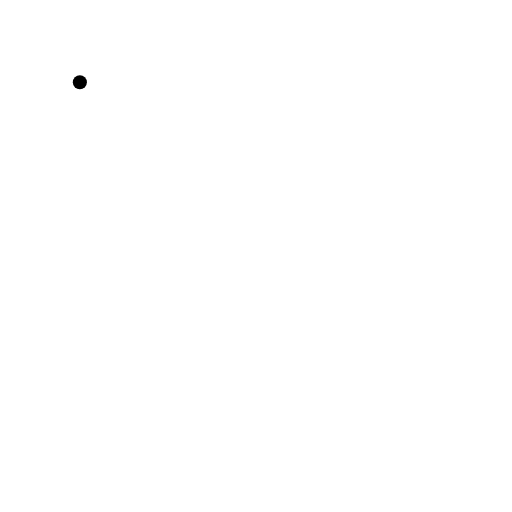
t = 0.00 s
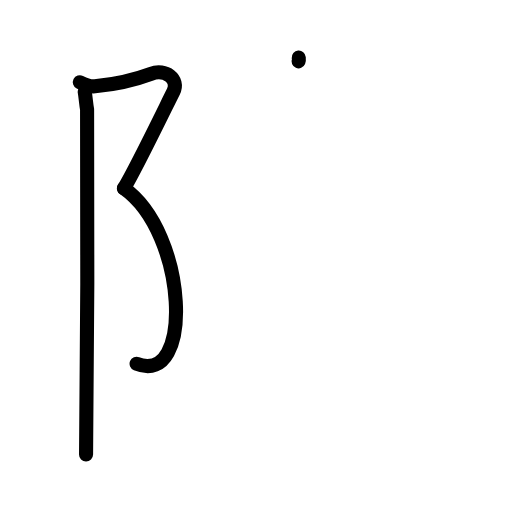
t = 3.13 s
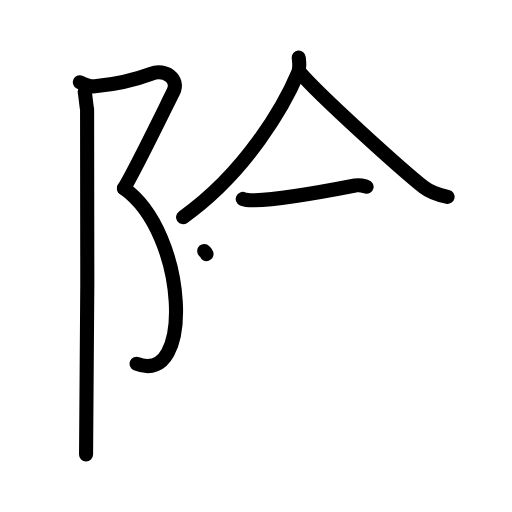
t = 6.38 s
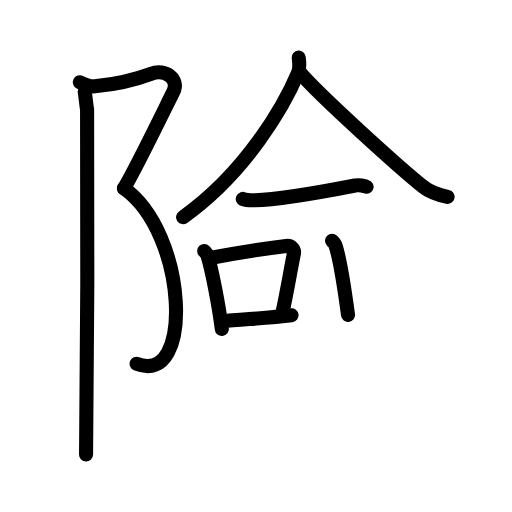
t = 9.63 s
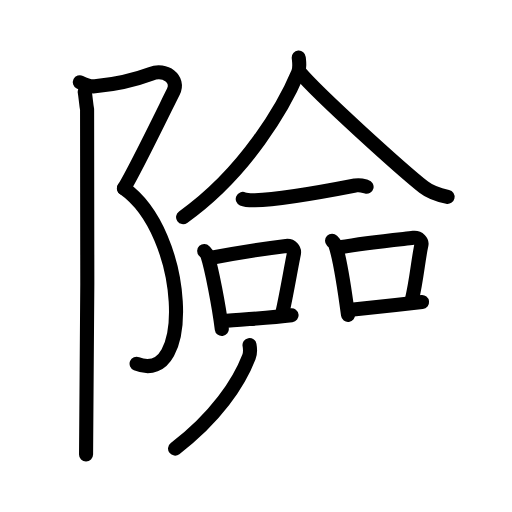
t = 12.88 s
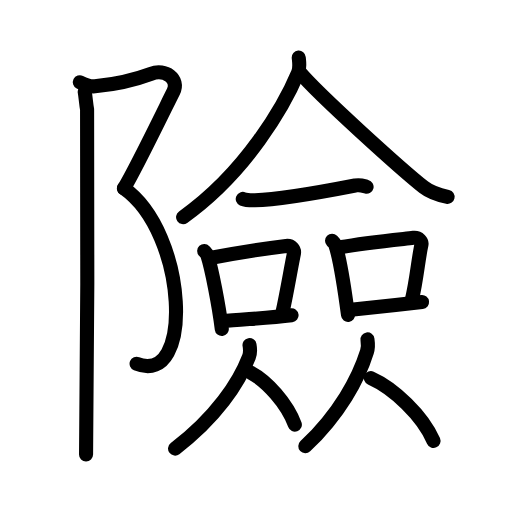
t = 16.00 s

The animated SVG that drew these frames (rendered in a browser with its animation timeline set to each time). Animation: 47 SMIL elements (animate=47); one cycle of 16.00 s.

<?xml version="1.0" encoding="UTF-8"?>
<!--
AniKanjiVG is licensed by CC-BY-SA Paul C. Sommerhoff (https://bitbucket.org/sommerhoff/anikanjivg).
AniKanjiVG uses KanjiVG which is licensed by CC-BY-SA Ulrich Apel (http://kanjivg.tagaini.net).
See also http://creativecommons.org/licenses/by-sa/3.0/
-->
<svg xmlns:kvg='http://kanjivg.tagaini.net' xmlns='http://www.w3.org/2000/svg' width='109' height='109' viewBox='0 0 109 109' style='fill:none;stroke:#000000;stroke-width:3;stroke-linecap:round;stroke-linejoin:round;' id="kvg:kanji_096aa"><g id="kvg:096aa" kvg:element="險"><g id="kvg:096aa-g1" kvg:element="⻖" kvg:variant="true" kvg:original="阜" kvg:position="left" kvg:radical="general"><path id="kvg:096aa-s1" kvg:type="㇇" d="M17,17.5c0.98,0.49,2.07,1,3.2,0.88c6.05-0.63,9.48-1.75,11.94-2.67c3.06-1.15,6.12,1.15,4.76,3.83c-1.36,2.68-8.13,16.71-10.51,20.55"><animate attributeName="d" begin="0.0s" dur="0.25s" from="M17,17.5C17,17.5,17,17.5,17,17.5" to="M17,17.5c0.98,0.49,2.07,1,3.2,0.88" />
<animate attributeName="d" begin="0.25s" dur="0.25s" from="M17,17.5c0.98,0.49,2.07,1,3.2,0.88c0,0,0,0,0,0,0" to="M17,17.5c0.98,0.49,2.07,1,3.2,0.88c6.05-0.63,9.48-1.75,11.94-2.67" />
<animate attributeName="d" begin="0.5s" dur="0.25s" from="M17,17.5c0.98,0.49,2.07,1,3.2,0.88c6.05-0.63,9.48-1.75,11.94-2.67c0,0,0,0,0,0,0" to="M17,17.5c0.98,0.49,2.07,1,3.2,0.88c6.05-0.63,9.48-1.75,11.94-2.67c3.06-1.15,6.12,1.15,4.76,3.83" />
<animate attributeName="d" begin="0.75s" dur="0.25s" from="M17,17.5c0.98,0.49,2.07,1,3.2,0.88c6.05-0.63,9.48-1.75,11.94-2.67c3.06-1.15,6.12,1.15,4.76,3.83c0,0,0,0,0,0,0" to="M17,17.5c0.98,0.49,2.07,1,3.2,0.88c6.05-0.63,9.48-1.75,11.94-2.67c3.06-1.15,6.12,1.15,4.76,3.83c-1.36,2.68-8.13,16.71-10.51,20.55" />
</path>
<path id="kvg:096aa-s2" kvg:type="㇕va" d="M26.38,40.09c13.59,9.58,14.93,42.33,2.7,37.34"><animate attributeName="d" begin="1.0s" dur="1.0s" from="M26.38,40.09C26.38,40.09,26.38,40.09,26.38,40.09" to="M26.38,40.09c13.59,9.58,14.93,42.33,2.7,37.34" />
<animate attributeName="d" begin="0s" dur="1.0s" from="M-100,-100" to="M-100,-100" />
</path>
<path id="kvg:096aa-s3" kvg:type="㇑" d="M18.04,19.53c0.21,1.22,0.28,2.59,0.5,3.74c0.22,1.15,0,66.3-0.22,73.49"><animate attributeName="d" begin="2.0s" dur="0.5s" from="M18.04,19.53C18.04,19.53,18.04,19.53,18.04,19.53" to="M18.04,19.53c0.21,1.22,0.28,2.59,0.5,3.74" />
<animate attributeName="d" begin="2.5s" dur="0.5s" from="M18.04,19.53c0.21,1.22,0.28,2.59,0.5,3.74c0,0,0,0,0,0,0" to="M18.04,19.53c0.21,1.22,0.28,2.59,0.5,3.74c0.22,1.15,0,66.3-0.22,73.49" />
<animate attributeName="d" begin="0s" dur="2.0s" from="M-100,-100" to="M-100,-100" />
</path>
</g>
<g id="kvg:096aa-g2" kvg:element="僉" kvg:position="right"><g id="kvg:096aa-g3" kvg:element="人" kvg:position="top"><path id="kvg:096aa-s4" kvg:type="㇒" d="M63.6,12.25c0.07,0.8,0.31,2.14-0.14,3.21c-2.86,6.82-10.94,21.15-24.48,30.77"><animate attributeName="d" begin="3.0s" dur="0.5s" from="M63.6,12.25C63.6,12.25,63.6,12.25,63.6,12.25" to="M63.6,12.25c0.07,0.8,0.31,2.14-0.14,3.21" />
<animate attributeName="d" begin="3.5s" dur="0.5s" from="M63.6,12.25c0.07,0.8,0.31,2.14-0.14,3.21c0,0,0,0,0,0,0" to="M63.6,12.25c0.07,0.8,0.31,2.14-0.14,3.21c-2.86,6.82-10.94,21.15-24.48,30.77" />
<animate attributeName="d" begin="0s" dur="3.0s" from="M-100,-100" to="M-100,-100" />
</path>
<path id="kvg:096aa-s5" kvg:type="㇏" d="M63.78,15.36c4.12,4.9,21.88,20.89,26.43,24.48c1.54,1.22,3.52,1.74,5.07,2.08"><animate attributeName="d" begin="4.0s" dur="0.5s" from="M63.78,15.36C63.78,15.36,63.78,15.36,63.78,15.36" to="M63.78,15.36c4.12,4.9,21.88,20.89,26.43,24.48" />
<animate attributeName="d" begin="4.5s" dur="0.5s" from="M63.78,15.36c4.12,4.9,21.88,20.89,26.43,24.48c0,0,0,0,0,0,0" to="M63.78,15.36c4.12,4.9,21.88,20.89,26.43,24.48c1.54,1.22,3.52,1.74,5.07,2.08" />
<animate attributeName="d" begin="0s" dur="4.0s" from="M-100,-100" to="M-100,-100" />
</path>
</g>
<g id="kvg:096aa-g4" kvg:position="bottom"><g id="kvg:096aa-g5" kvg:element="一"><path id="kvg:096aa-s6" kvg:type="㇐" d="M51.68,42.35c0.67,0.29,1.9,0.3,2.57,0.29c5.99-0.14,17.49-2.39,21.44-3.16c1.1-0.21,1.79,0.14,2.35,0.28"><animate attributeName="d" begin="5.0s" dur="0.3333333333333333s" from="M51.68,42.35C51.68,42.35,51.68,42.35,51.68,42.35" to="M51.68,42.35c0.67,0.29,1.9,0.3,2.57,0.29" />
<animate attributeName="d" begin="5.333333333333333s" dur="0.3333333333333333s" from="M51.68,42.35c0.67,0.29,1.9,0.3,2.57,0.29c0,0,0,0,0,0,0" to="M51.68,42.35c0.67,0.29,1.9,0.3,2.57,0.29c5.99-0.14,17.49-2.39,21.44-3.16" />
<animate attributeName="d" begin="5.666666666666667s" dur="0.3333333333333333s" from="M51.68,42.35c0.67,0.29,1.9,0.3,2.57,0.29c5.99-0.14,17.49-2.39,21.44-3.16c0,0,0,0,0,0,0" to="M51.68,42.35c0.67,0.29,1.9,0.3,2.57,0.29c5.99-0.14,17.49-2.39,21.44-3.16c1.1-0.21,1.79,0.14,2.35,0.28" />
<animate attributeName="d" begin="0s" dur="5.0s" from="M-100,-100" to="M-100,-100" />
</path>
</g>
<g id="kvg:096aa-g6" kvg:element="口"><path id="kvg:096aa-s7" kvg:type="㇑" d="M43.47,53.43c0.27,0.29,0.54,0.52,0.66,0.88c0.93,2.83,2.45,10.65,3.09,15.74"><animate attributeName="d" begin="6.0s" dur="0.5s" from="M43.47,53.43C43.47,53.43,43.47,53.43,43.47,53.43" to="M43.47,53.43c0.27,0.29,0.54,0.52,0.66,0.88" />
<animate attributeName="d" begin="6.5s" dur="0.5s" from="M43.47,53.43c0.27,0.29,0.54,0.52,0.66,0.88c0,0,0,0,0,0,0" to="M43.47,53.43c0.27,0.29,0.54,0.52,0.66,0.88c0.93,2.83,2.45,10.65,3.09,15.74" />
<animate attributeName="d" begin="0s" dur="6.0s" from="M-100,-100" to="M-100,-100" />
</path>
<path id="kvg:096aa-s8" kvg:type="㇕b" d="M44.72,54.93c6.78-1.29,13.05-2.19,16.18-2.56c1.15-0.14,1.83,0.81,1.67,1.61c-0.68,3.31-1.47,8.15-2.48,12.73"><animate attributeName="d" begin="7.0s" dur="0.3333333333333333s" from="M44.72,54.93C44.72,54.93,44.72,54.93,44.72,54.93" to="M44.72,54.93c6.78-1.29,13.05-2.19,16.18-2.56" />
<animate attributeName="d" begin="7.333333333333333s" dur="0.3333333333333333s" from="M44.72,54.93c6.78-1.29,13.05-2.19,16.18-2.56c0,0,0,0,0,0,0" to="M44.72,54.93c6.78-1.29,13.05-2.19,16.18-2.56c1.15-0.14,1.83,0.81,1.67,1.61" />
<animate attributeName="d" begin="7.666666666666667s" dur="0.3333333333333333s" from="M44.72,54.93c6.78-1.29,13.05-2.19,16.18-2.56c1.15-0.14,1.83,0.81,1.67,1.61c0,0,0,0,0,0,0" to="M44.72,54.93c6.78-1.29,13.05-2.19,16.18-2.56c1.15-0.14,1.83,0.81,1.67,1.61c-0.68,3.31-1.47,8.15-2.48,12.73" />
<animate attributeName="d" begin="0s" dur="7.0s" from="M-100,-100" to="M-100,-100" />
</path>
<path id="kvg:096aa-s9" kvg:type="㇐b" d="M47.34,68.41c3.68-0.42,9.67-0.65,14.73-1.29"><animate attributeName="d" begin="8.0s" dur="1.0s" from="M47.34,68.41C47.34,68.41,47.34,68.41,47.34,68.41" to="M47.34,68.41c3.68-0.42,9.67-0.65,14.73-1.29" />
<animate attributeName="d" begin="0s" dur="8.0s" from="M-100,-100" to="M-100,-100" />
</path>
</g>
<g id="kvg:096aa-g7" kvg:element="口"><path id="kvg:096aa-s10" kvg:type="㇑" d="M70.69,51.25c0.27,0.27,0.55,0.5,0.67,0.84c0.95,2.69,2.08,10.11,2.73,14.95"><animate attributeName="d" begin="9.0s" dur="0.5s" from="M70.69,51.25C70.69,51.25,70.69,51.25,70.69,51.25" to="M70.69,51.25c0.27,0.27,0.55,0.5,0.67,0.84" />
<animate attributeName="d" begin="9.5s" dur="0.5s" from="M70.69,51.25c0.27,0.27,0.55,0.5,0.67,0.84c0,0,0,0,0,0,0" to="M70.69,51.25c0.27,0.27,0.55,0.5,0.67,0.84c0.95,2.69,2.08,10.11,2.73,14.95" />
<animate attributeName="d" begin="0s" dur="9.0s" from="M-100,-100" to="M-100,-100" />
</path>
<path id="kvg:096aa-s11" kvg:type="㇕b" d="M72.4,52.64C78.11,51.61,84.8,51,88,50.64c1.17-0.13,1.88,0.77,1.71,1.52c-0.69,3.14-1,7.38-2.04,11.73"><animate attributeName="d" begin="10.0s" dur="0.3333333333333333s" from="M72.4,52.64C72.4,52.64,72.4,52.64,72.4,52.64" to="M72.4,52.64C78.11,51.61,84.8,51,88,50.64" />
<animate attributeName="d" begin="10.333333333333334s" dur="0.3333333333333333s" from="M72.4,52.64C78.11,51.61,84.8,51,88,50.64c0,0,0,0,0,0,0" to="M72.4,52.64C78.11,51.61,84.8,51,88,50.64c1.17-0.13,1.88,0.77,1.71,1.52" />
<animate attributeName="d" begin="10.666666666666666s" dur="0.3333333333333333s" from="M72.4,52.64C78.11,51.61,84.8,51,88,50.64c1.17-0.13,1.88,0.77,1.71,1.52c0,0,0,0,0,0,0" to="M72.4,52.64C78.11,51.61,84.8,51,88,50.64c1.17-0.13,1.88,0.77,1.71,1.52c-0.69,3.14-1,7.38-2.04,11.73" />
<animate attributeName="d" begin="0s" dur="10.0s" from="M-100,-100" to="M-100,-100" />
</path>
<path id="kvg:096aa-s12" kvg:type="㇐b" d="M74.23,65.99c3.76-0.4,10.45-1.09,15.62-1.7"><animate attributeName="d" begin="11.0s" dur="1.0s" from="M74.23,65.99C74.23,65.99,74.23,65.99,74.23,65.99" to="M74.23,65.99c3.76-0.4,10.45-1.09,15.62-1.7" />
<animate attributeName="d" begin="0s" dur="11.0s" from="M-100,-100" to="M-100,-100" />
</path>
</g>
<g id="kvg:096aa-g8" kvg:element="人"><path id="kvg:096aa-s13" kvg:type="㇒" d="M53.12,73.46c0.18,0.98,0.12,1.91-0.13,2.54c-2.13,5.53-7,12.84-15.72,19.5"><animate attributeName="d" begin="12.0s" dur="0.5s" from="M53.12,73.46C53.12,73.46,53.12,73.46,53.12,73.46" to="M53.12,73.46c0.18,0.98,0.12,1.91-0.13,2.54" />
<animate attributeName="d" begin="12.5s" dur="0.5s" from="M53.12,73.46c0.18,0.98,0.12,1.91-0.13,2.54c0,0,0,0,0,0,0" to="M53.12,73.46c0.18,0.98,0.12,1.91-0.13,2.54c-2.13,5.53-7,12.84-15.72,19.5" />
<animate attributeName="d" begin="0s" dur="12.0s" from="M-100,-100" to="M-100,-100" />
</path>
<path id="kvg:096aa-s14" kvg:type="㇏" d="M53.41,79.34c3.39,1.79,7.71,6.55,9.36,11.06"><animate attributeName="d" begin="13.0s" dur="1.0s" from="M53.41,79.34C53.41,79.34,53.41,79.34,53.41,79.34" to="M53.41,79.34c3.39,1.79,7.71,6.55,9.36,11.06" />
<animate attributeName="d" begin="0s" dur="13.0s" from="M-100,-100" to="M-100,-100" />
</path>
</g>
<g id="kvg:096aa-g9" kvg:element="人"><path id="kvg:096aa-s15" kvg:type="㇒" d="M78.23,72.26c0.15,1.01,0.1,1.97-0.11,2.62C76.34,80.58,72.28,88.13,65,95"><animate attributeName="d" begin="14.0s" dur="0.5s" from="M78.23,72.26C78.23,72.26,78.23,72.26,78.23,72.26" to="M78.23,72.26c0.15,1.01,0.1,1.97-0.11,2.62" />
<animate attributeName="d" begin="14.5s" dur="0.5s" from="M78.23,72.26c0.15,1.01,0.1,1.97-0.11,2.62c0,0,0,0,0,0,0" to="M78.23,72.26c0.15,1.01,0.1,1.97-0.11,2.62C76.34,80.58,72.28,88.13,65,95" />
<animate attributeName="d" begin="0s" dur="14.0s" from="M-100,-100" to="M-100,-100" />
</path>
<path id="kvg:096aa-s16" kvg:type="㇏" d="M78.95,80.49c4.83,2.16,10.99,7.91,13.34,13.36"><animate attributeName="d" begin="15.0s" dur="1.0s" from="M78.95,80.49C78.95,80.49,78.95,80.49,78.95,80.49" to="M78.95,80.49c4.83,2.16,10.99,7.91,13.34,13.36" />
<animate attributeName="d" begin="0s" dur="15.0s" from="M-100,-100" to="M-100,-100" />
</path>
</g>
</g>
</g>
</g>
</svg>
